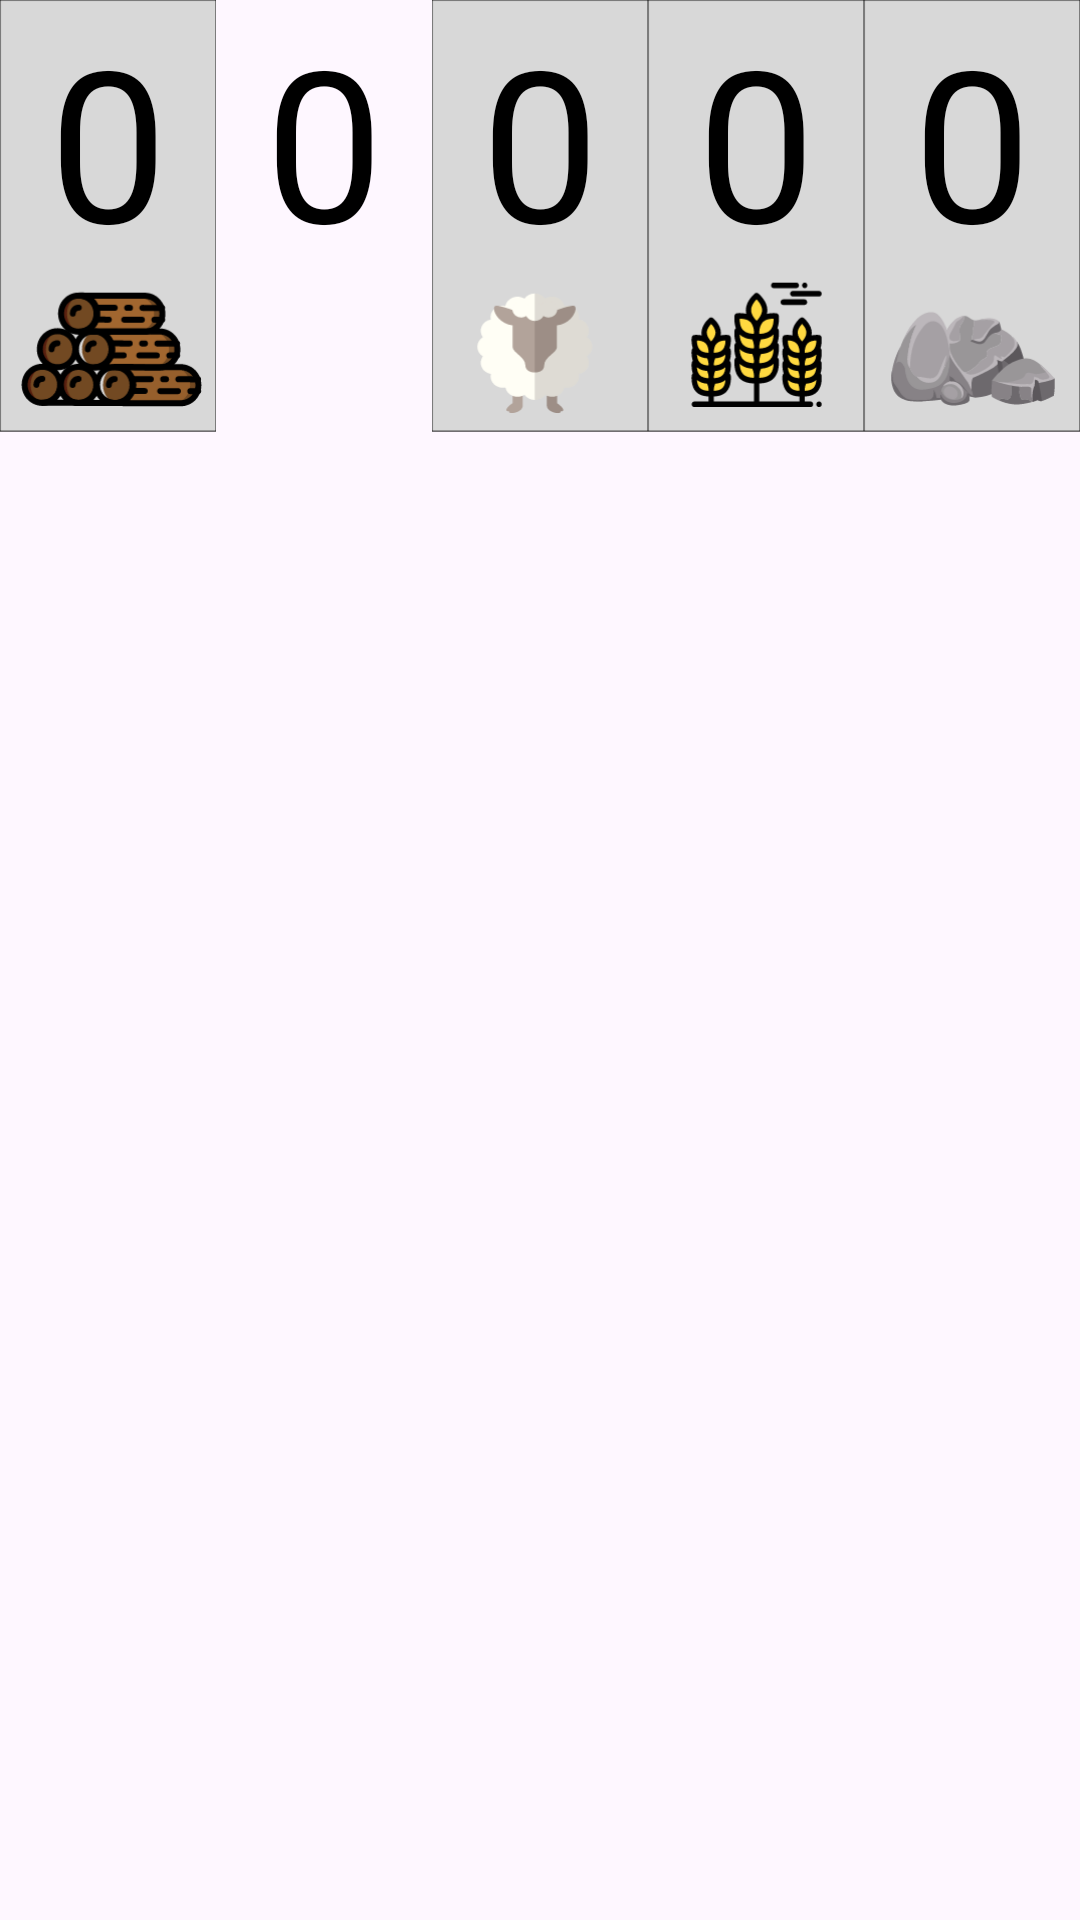

Reconstruct the res/layout file that produces this screen, plus the resources it refers to.
<!-- AndroidManifest.xml: application theme Theme.Catan_android -->
<!-- res/layout/fragment_resources.xml -->
<?xml version="1.0" encoding="utf-8"?>
<androidx.constraintlayout.widget.ConstraintLayout xmlns:android="http://schemas.android.com/apk/res/android"
    xmlns:tools="http://schemas.android.com/tools"
    android:layout_width="match_parent"
    android:layout_height="match_parent"
    xmlns:app="http://schemas.android.com/apk/res-auto"
    tools:context=".resources">


    <ImageView
        android:id="@+id/wood"
        android:layout_width="0dp"
        android:layout_height="0dp"
        android:src="@drawable/count_wood_svg"
        app:layout_constraintDimensionRatio="1:2"
        app:layout_constraintEnd_toStartOf="@+id/brick"
        app:layout_constraintTop_toTopOf="parent"
        app:layout_constraintWidth_percent="0.20"
        />
    <ImageView
        android:id="@+id/brick"
        android:layout_width="0dp"
        android:layout_height="0dp"
        android:src="@drawable/count_brick_svg"
        app:layout_constraintDimensionRatio="1:2"
        app:layout_constraintEnd_toStartOf="@+id/sheep"
        app:layout_constraintTop_toTopOf="parent"
        app:layout_constraintWidth_percent="0.20"
        />
    <ImageView
        android:id="@+id/sheep"
        android:layout_width="0dp"
        android:layout_height="0dp"
        android:src="@drawable/count_sheep_svg"
        app:layout_constraintDimensionRatio="1:2"
        app:layout_constraintEnd_toStartOf="@+id/wheat"
        app:layout_constraintTop_toTopOf="parent"
        app:layout_constraintWidth_percent="0.20"
        />
        <ImageView
            android:id="@+id/wheat"
            android:layout_width="0dp"
            android:layout_height="0dp"
            android:src="@drawable/count_wheat_svg"
            app:layout_constraintDimensionRatio="1:2"
            app:layout_constraintEnd_toStartOf="@+id/stone"
            app:layout_constraintTop_toTopOf="parent"
            app:layout_constraintWidth_percent="0.20"
            />
        <ImageView
            android:id="@+id/stone"
            android:layout_width="0dp"
            android:layout_height="0dp"
            android:src="@drawable/count_stone_svg"
            app:layout_constraintDimensionRatio="1:2"
            app:layout_constraintEnd_toEndOf="parent"
            app:layout_constraintTop_toTopOf="parent"
            app:layout_constraintWidth_percent="0.20"
            />

    <TextView
        android:id="@+id/wood_num"
        android:text="0"
        android:textAlignment="center"
        android:gravity="center"
        android:autoSizeTextType="uniform"
        android:textColor="@color/black"
        android:layout_width="0dp"
        android:layout_height="0dp"
        app:layout_constraintDimensionRatio="1:1.3"
        app:layout_constraintStart_toStartOf="@+id/wood"
        app:layout_constraintEnd_toEndOf="@+id/wood"
        app:layout_constraintTop_toTopOf="@+id/wood"
        app:layout_constraintWidth_percent="0.20"/>
    <TextView
        android:id="@+id/brick_num"
        android:text="0"
        android:textAlignment="center"
        android:gravity="center"
        android:autoSizeTextType="uniform"
        android:textColor="@color/black"
        android:layout_width="0dp"
        android:layout_height="0dp"
        app:layout_constraintDimensionRatio="1:1.3"
        app:layout_constraintStart_toStartOf="@+id/brick"
        app:layout_constraintEnd_toEndOf="@+id/brick"
        app:layout_constraintTop_toTopOf="@+id/brick"
        app:layout_constraintWidth_percent="0.20"/>
    <TextView
        android:id="@+id/sheep_num"
        android:text="0"
        android:textAlignment="center"
        android:gravity="center"
        android:autoSizeTextType="uniform"
        android:textColor="@color/black"
        android:layout_width="0dp"
        android:layout_height="0dp"
        app:layout_constraintDimensionRatio="1:1.3"
        app:layout_constraintStart_toStartOf="@+id/sheep"
        app:layout_constraintEnd_toEndOf="@+id/sheep"
        app:layout_constraintTop_toTopOf="@+id/sheep"
        app:layout_constraintWidth_percent="0.20"/>
    <TextView
        android:id="@+id/wheat_num"
        android:text="0"
        android:textAlignment="center"
        android:gravity="center"
        android:autoSizeTextType="uniform"
        android:textColor="@color/black"
        android:layout_width="0dp"
        android:layout_height="0dp"
        app:layout_constraintDimensionRatio="1:1.3"
        app:layout_constraintStart_toStartOf="@+id/wheat"
        app:layout_constraintEnd_toEndOf="@+id/wheat"
        app:layout_constraintTop_toTopOf="@+id/wheat"
        app:layout_constraintWidth_percent="0.20"/>
    <TextView
        android:id="@+id/stone_num"
        android:text="0"
        android:textAlignment="center"
        android:gravity="center"
        android:autoSizeTextType="uniform"
        android:textColor="@color/black"
        android:layout_width="0dp"
        android:layout_height="0dp"
        app:layout_constraintDimensionRatio="1:1.3"
        app:layout_constraintStart_toStartOf="@+id/stone"
        app:layout_constraintEnd_toEndOf="@+id/stone"
        app:layout_constraintTop_toTopOf="@+id/stone"
        app:layout_constraintWidth_percent="0.20"/>


</androidx.constraintlayout.widget.ConstraintLayout>
<!-- resources referenced by this layout -->
<resources>
  <color name="black">#FF000000</color>
  <!-- drawable count_sheep_svg: vector/xml drawable (drawable, 5810 chars, omitted) -->
  <!-- drawable count_stone_svg: vector/xml drawable (drawable, 15279 chars, omitted) -->
  <!-- drawable count_wheat_svg: vector/xml drawable (drawable, 18785 chars, omitted) -->
  <!-- drawable count_wood_svg: vector/xml drawable (drawable, 17155 chars, omitted) -->
  <style name="Theme.Catan_android" parent="Base.Theme.Catan_android" />
  <style name="Base.Theme.Catan_android" parent="Theme.Material3.Light.NoActionBar">
          
          
      </style>
</resources>
